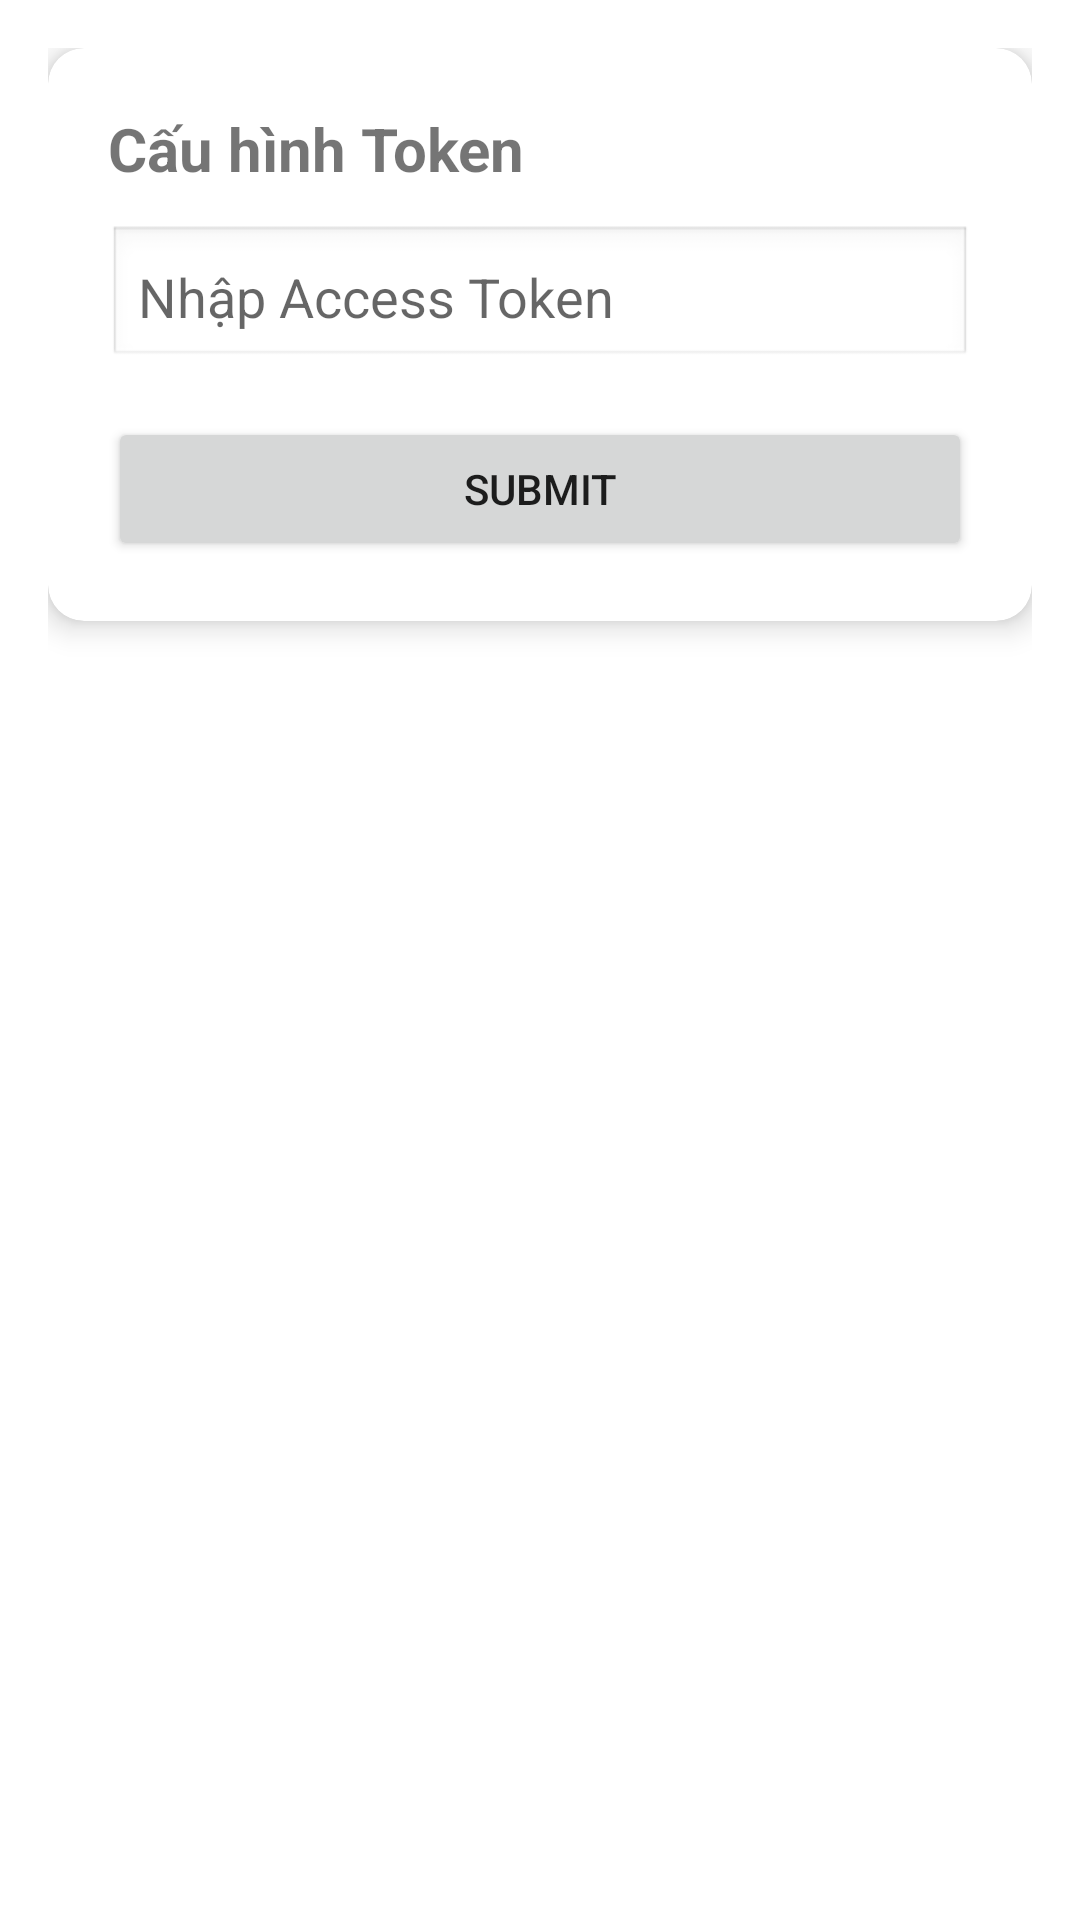

This screen was rendered from an Android layout file. Write that file and the resources it references.
<!-- AndroidManifest.xml: application theme Theme.AppTDS -->
<!-- res/layout/fragment_home.xml -->
<ScrollView xmlns:android="http://schemas.android.com/apk/res/android"
    xmlns:card_view="http://schemas.android.com/apk/res-auto"
    android:layout_width="match_parent"
    android:layout_height="match_parent"
    android:padding="16dp">

    <LinearLayout
        android:layout_width="match_parent"
        android:layout_height="wrap_content"
        android:orientation="vertical">

        
        <androidx.cardview.widget.CardView
            android:layout_width="match_parent"
            android:layout_height="wrap_content"
            android:layout_marginBottom="16dp"
            card_view:cardCornerRadius="12dp"
            card_view:cardElevation="6dp"
            android:background="?android:attr/colorBackground">

            <LinearLayout
                android:layout_width="match_parent"
                android:layout_height="wrap_content"
                android:orientation="vertical"
                android:padding="20dp">

                <TextView
                    android:layout_width="match_parent"
                    android:layout_height="wrap_content"
                    android:text="Cấu hình Token"
                    android:textSize="20sp"
                    android:textStyle="bold"
                    android:paddingBottom="12dp" />

                <EditText
                    android:id="@+id/editToken"
                    android:layout_width="match_parent"
                    android:layout_height="wrap_content"
                    android:hint="Nhập Access Token"
                    android:inputType="text"
                    android:background="@android:drawable/edit_text"
                    android:padding="10dp" />

                <Button
                    android:id="@+id/btnSubmit"
                    android:layout_width="match_parent"
                    android:layout_height="wrap_content"
                    android:text="Submit"
                    android:layout_marginTop="16dp" />
            </LinearLayout>
        </androidx.cardview.widget.CardView>

        
        <LinearLayout
            android:id="@+id/layoutUserInfo"
            android:layout_width="match_parent"
            android:layout_height="wrap_content"
            android:orientation="vertical"
            android:visibility="gone"
            android:background="@android:color/white"
            android:padding="20dp"
            android:elevation="4dp"
            android:layout_marginBottom="16dp"
            android:backgroundTint="#FAFAFA">

            <TextView
                android:id="@+id/textUsername"
                android:layout_width="wrap_content"
                android:layout_height="wrap_content"
                android:text="Tài khoản:"
                android:textSize="16sp"
                android:textStyle="bold" />

            <TextView
                android:id="@+id/textXu"
                android:layout_width="wrap_content"
                android:layout_height="wrap_content"
                android:text="Xu:"
                android:textSize="16sp"
                android:layout_marginTop="4dp" />
        </LinearLayout>

        
        <Button
            android:id="@+id/btnStart"
            android:layout_width="match_parent"
            android:layout_height="wrap_content"
            android:text="Bắt đầu làm"
            android:visibility="gone"
            android:backgroundTint="@color/design_default_color_primary"
            android:textColor="@android:color/white"
            android:textStyle="bold" />
    </LinearLayout>
</ScrollView>
<!-- resources referenced by this layout -->
<resources>
  <style name="Theme.AppTDS" parent="Theme.MaterialComponents.DayNight.DarkActionBar">
          
          <item name="colorPrimary">@color/purple_500</item>
          <item name="colorPrimaryVariant">@color/purple_700</item>
          <item name="colorOnPrimary">@color/white</item>
          
          <item name="colorSecondary">@color/teal_200</item>
          <item name="colorSecondaryVariant">@color/teal_700</item>
          <item name="colorOnSecondary">@color/black</item>
          
          <item name="android:statusBarColor">?attr/colorPrimaryVariant</item>
          
      </style>
  <!-- not gathered from this repository: default colours our renderer supplied (Android Studio template values) -->
  <color name="purple_500">#FF6200EE</color>
  <color name="purple_700">#FF3700B3</color>
  <color name="teal_200">#FF03DAC5</color>
  <color name="teal_700">#FF018786</color>
  <color name="black">#FF000000</color>
  <color name="white">#FFFFFFFF</color>
</resources>
